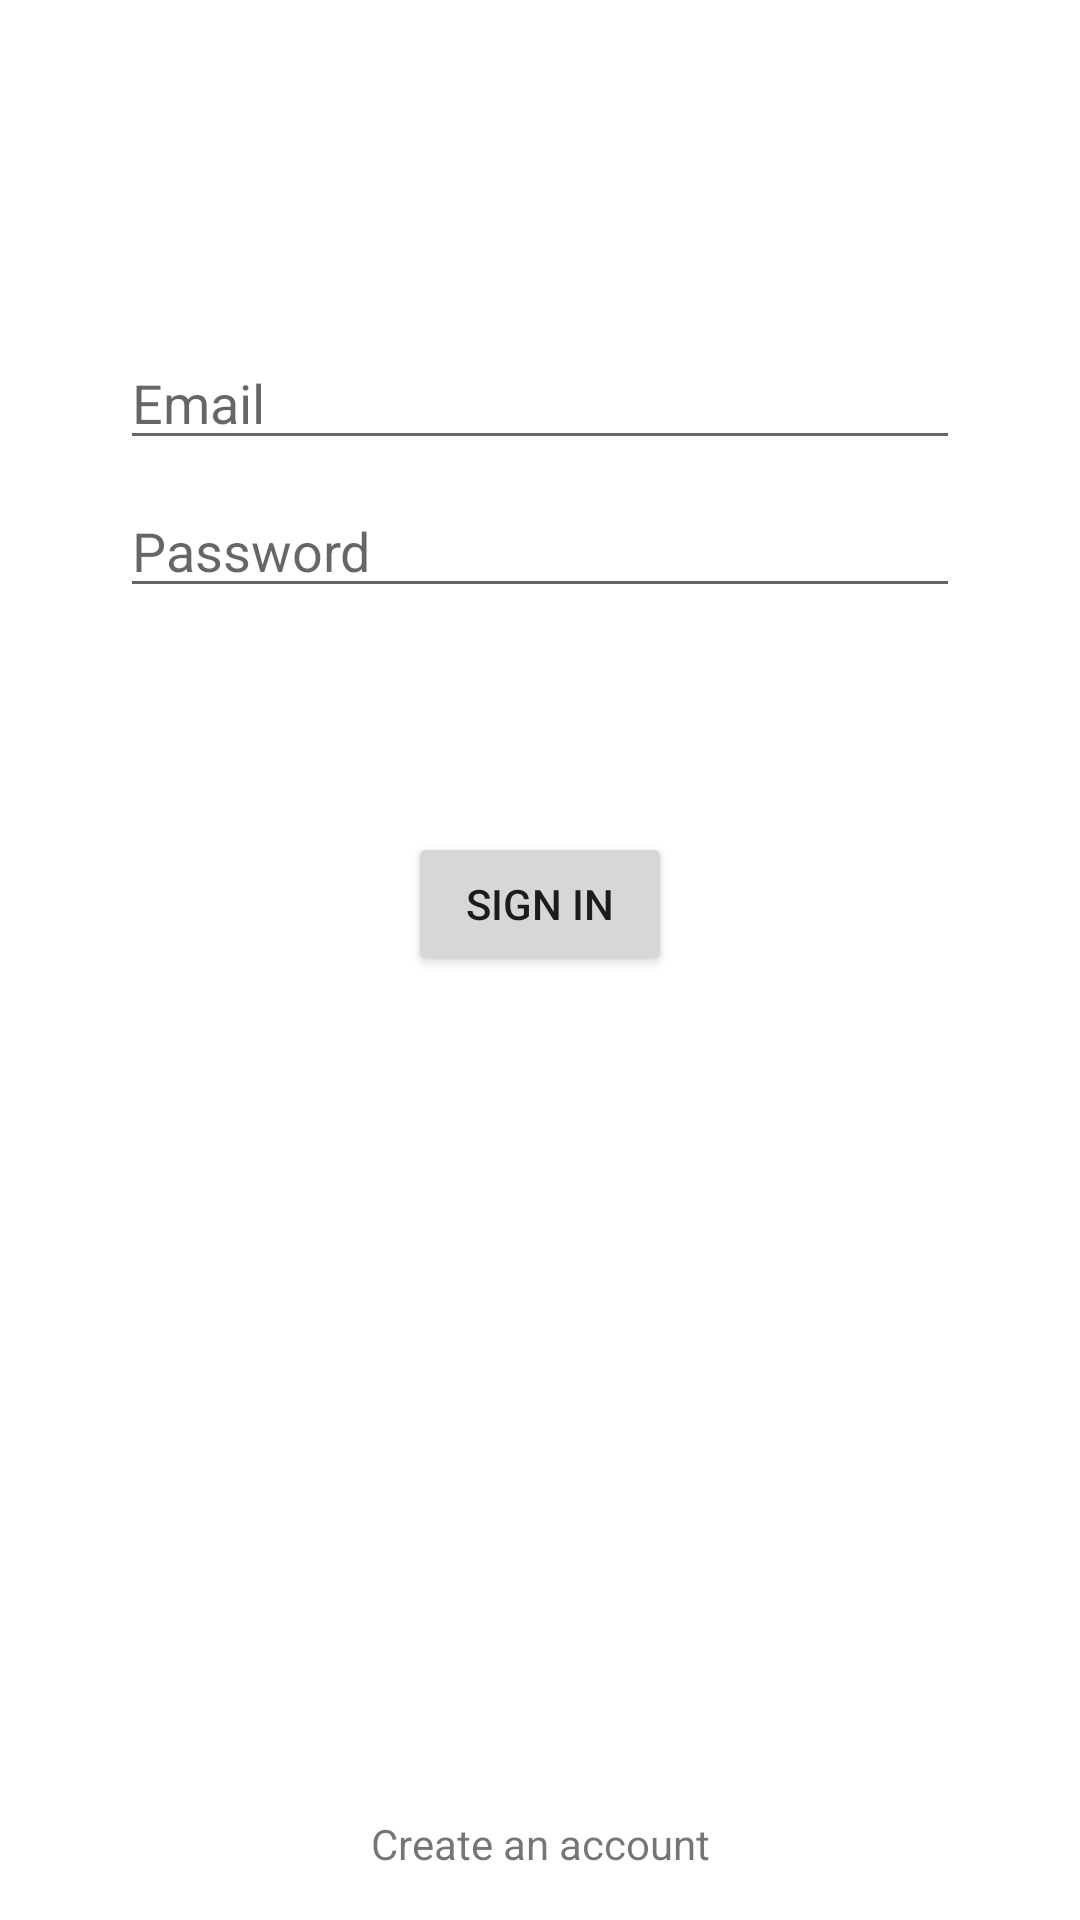

This screen was rendered from an Android layout file. Write that file and the resources it references.
<!-- AndroidManifest.xml: application theme Theme.NagarNigam -->
<!-- res/layout/fragment_login.xml -->
<?xml version="1.0" encoding="utf-8"?>
<androidx.constraintlayout.widget.ConstraintLayout xmlns:android="http://schemas.android.com/apk/res/android"
    xmlns:app="http://schemas.android.com/apk/res-auto"
    xmlns:tools="http://schemas.android.com/tools"
    android:id="@+id/container"
    android:layout_width="match_parent"
    android:layout_height="match_parent"
    android:paddingLeft="@dimen/fragment_horizontal_margin"
    android:paddingTop="@dimen/fragment_vertical_margin"
    android:paddingRight="@dimen/fragment_horizontal_margin"
    android:paddingBottom="@dimen/fragment_vertical_margin"
    tools:context=".ui.login.LoginFragment">

    <EditText
        android:id="@+id/username"
        android:layout_width="0dp"
        android:layout_height="wrap_content"
        android:layout_marginStart="24dp"
        android:layout_marginTop="96dp"
        android:layout_marginEnd="24dp"
        android:hint="@string/prompt_email"
        android:inputType="textEmailAddress"
        android:selectAllOnFocus="true"
        app:layout_constraintEnd_toEndOf="parent"
        app:layout_constraintStart_toStartOf="parent"
        app:layout_constraintTop_toTopOf="parent" />

    <EditText
        android:id="@+id/password"
        android:layout_width="0dp"
        android:layout_height="wrap_content"
        android:layout_marginStart="24dp"
        android:layout_marginTop="8dp"
        android:layout_marginEnd="24dp"
        android:hint="@string/prompt_password"
        android:imeActionLabel="@string/action_sign_in_short"
        android:imeOptions="actionDone"
        android:inputType="textPassword"
        android:selectAllOnFocus="true"
        app:layout_constraintEnd_toEndOf="parent"
        app:layout_constraintStart_toStartOf="parent"
        app:layout_constraintTop_toBottomOf="@+id/username" />

    <Button
        android:id="@+id/login"
        android:layout_width="wrap_content"
        android:layout_height="wrap_content"
        android:layout_gravity="start"
        android:layout_marginStart="48dp"
        android:layout_marginTop="16dp"
        android:layout_marginEnd="48dp"
        android:layout_marginBottom="64dp"
        android:text="@string/action_sign_in_short"
        app:layout_constraintBottom_toBottomOf="parent"
        app:layout_constraintEnd_toEndOf="parent"
        app:layout_constraintStart_toStartOf="parent"
        app:layout_constraintTop_toBottomOf="@+id/password"
        app:layout_constraintVertical_bias="0.2" />

    <TextView
        android:id="@+id/create_account"
        android:layout_width="wrap_content"
        android:layout_height="wrap_content"
        android:text="Create an account"
        app:layout_constraintBottom_toBottomOf="parent"
        app:layout_constraintEnd_toEndOf="parent"
        app:layout_constraintStart_toStartOf="parent" />

    <ProgressBar
        android:id="@+id/loading"
        android:layout_width="wrap_content"
        android:layout_height="wrap_content"
        android:layout_gravity="center"
        android:layout_marginStart="32dp"
        android:layout_marginTop="64dp"
        android:layout_marginEnd="32dp"
        android:layout_marginBottom="64dp"
        android:visibility="gone"
        app:layout_constraintBottom_toBottomOf="parent"
        app:layout_constraintEnd_toEndOf="@+id/password"
        app:layout_constraintStart_toStartOf="@+id/password"
        app:layout_constraintTop_toTopOf="parent"
        app:layout_constraintVertical_bias="0.3" />
</androidx.constraintlayout.widget.ConstraintLayout>
<!-- resources referenced by this layout -->
<resources>
  <dimen name="fragment_horizontal_margin">16dp</dimen>
  <dimen name="fragment_vertical_margin">16dp</dimen>
  <string name="action_sign_in_short">Sign in</string>
  <string name="prompt_email">Email</string>
  <string name="prompt_password">Password</string>
  <style name="Theme.NagarNigam" parent="Theme.MaterialComponents.DayNight.DarkActionBar">
          
          <item name="colorPrimary">@color/green1</item>
          <item name="colorPrimaryVariant">@color/green2</item>
          <item name="colorOnPrimary">@color/white</item>
          
          <item name="colorSecondary">@color/green3</item>
          <item name="colorSecondaryVariant">@color/green4</item>
          <item name="colorOnSecondary">@color/black</item>
          
          <item name="android:statusBarColor">?attr/colorPrimaryVariant</item>
          
      </style>
  <color name="green1">#71C9CE</color>
  <color name="green2">#A6E3E9</color>
  <color name="white">#FFFFFFFF</color>
  <color name="green3">#CBF1F5</color>
  <color name="green4">#E3FDFD</color>
  <color name="black">#2196F3</color>
</resources>
